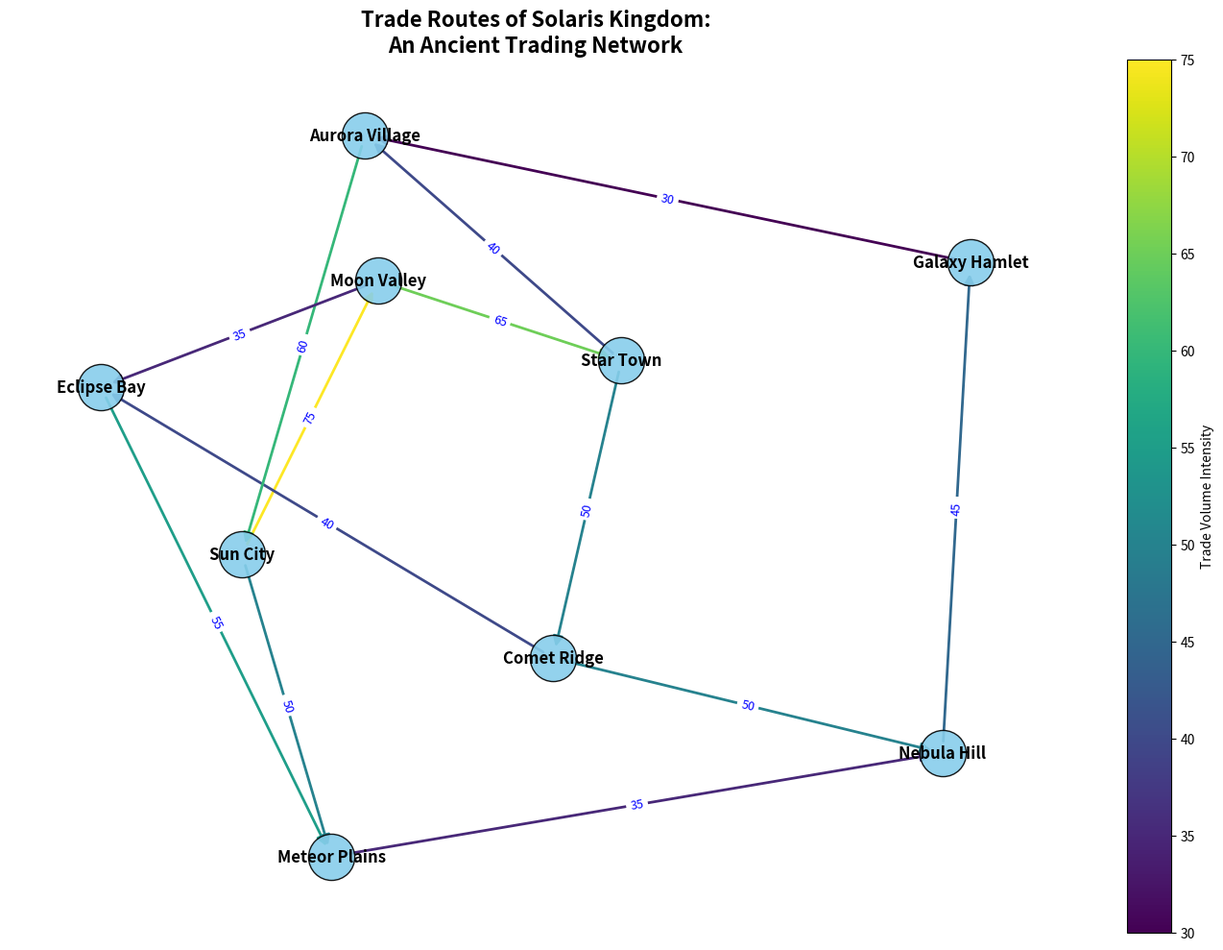

Python code for this plot:
import matplotlib.pyplot as plt
import networkx as nx
import numpy as np
import matplotlib as mpl

# Define the cities as nodes and the trade routes as directed edges with weights.
cities = [
    "Sun City", "Moon Valley", "Star Town", "Comet Ridge", 
    "Eclipse Bay", "Meteor Plains", "Nebula Hill", "Galaxy Hamlet", "Aurora Village"
]

# Define connections (trade routes) with weights indicating trade volume
trade_routes = [
    ("Sun City", "Moon Valley", 75), ("Moon Valley", "Star Town", 65), 
    ("Star Town", "Comet Ridge", 50), ("Comet Ridge", "Eclipse Bay", 40), 
    ("Eclipse Bay", "Meteor Plains", 55), ("Meteor Plains", "Nebula Hill", 35), 
    ("Nebula Hill", "Galaxy Hamlet", 45), ("Galaxy Hamlet", "Aurora Village", 30), 
    ("Aurora Village", "Sun City", 60), ("Sun City", "Meteor Plains", 50), 
    ("Moon Valley", "Eclipse Bay", 35), ("Comet Ridge", "Nebula Hill", 50), 
    ("Star Town", "Aurora Village", 40)
]

# Create the directed graph
G = nx.DiGraph()
G.add_nodes_from(cities)
G.add_weighted_edges_from(trade_routes)

# Setup the plot
fig, ax = plt.subplots(figsize=(14, 10))
pos = nx.spring_layout(G, seed=42)

# Draw the nodes with customization
nx.draw_networkx_nodes(G, pos, node_size=1200, node_color='skyblue', alpha=0.9, edgecolors='k', ax=ax)

# Draw the edges with weights
edges_weights = [weight for (_, _, weight) in trade_routes]
nx.draw_networkx_edges(G, pos, edgelist=trade_routes, arrowstyle='-|>', arrowsize=15, edge_color=edges_weights, 
                       edge_cmap=plt.cm.viridis, width=2, ax=ax)

# Draw node labels
nx.draw_networkx_labels(G, pos, font_size=12, font_weight='bold', verticalalignment='center', ax=ax)

# Draw edge labels for weights
edge_labels = {(u, v): f"{w}" for u, v, w in trade_routes}
nx.draw_networkx_edge_labels(G, pos, edge_labels=edge_labels, font_color='blue', font_size=9, ax=ax)

# Create a ScalarMappable and add a colorbar
sm = mpl.cm.ScalarMappable(cmap=plt.cm.viridis, norm=plt.Normalize(vmin=min(edges_weights), vmax=max(edges_weights)))
sm.set_array([])
plt.colorbar(sm, label="Trade Volume Intensity", ax=ax)

# Add title
plt.title("Trade Routes of Solaris Kingdom:\nAn Ancient Trading Network", fontsize=16, fontweight='bold')
plt.axis('off')

# Adjust layout to prevent overlap and ensure clarity
plt.tight_layout()
plt.show()
